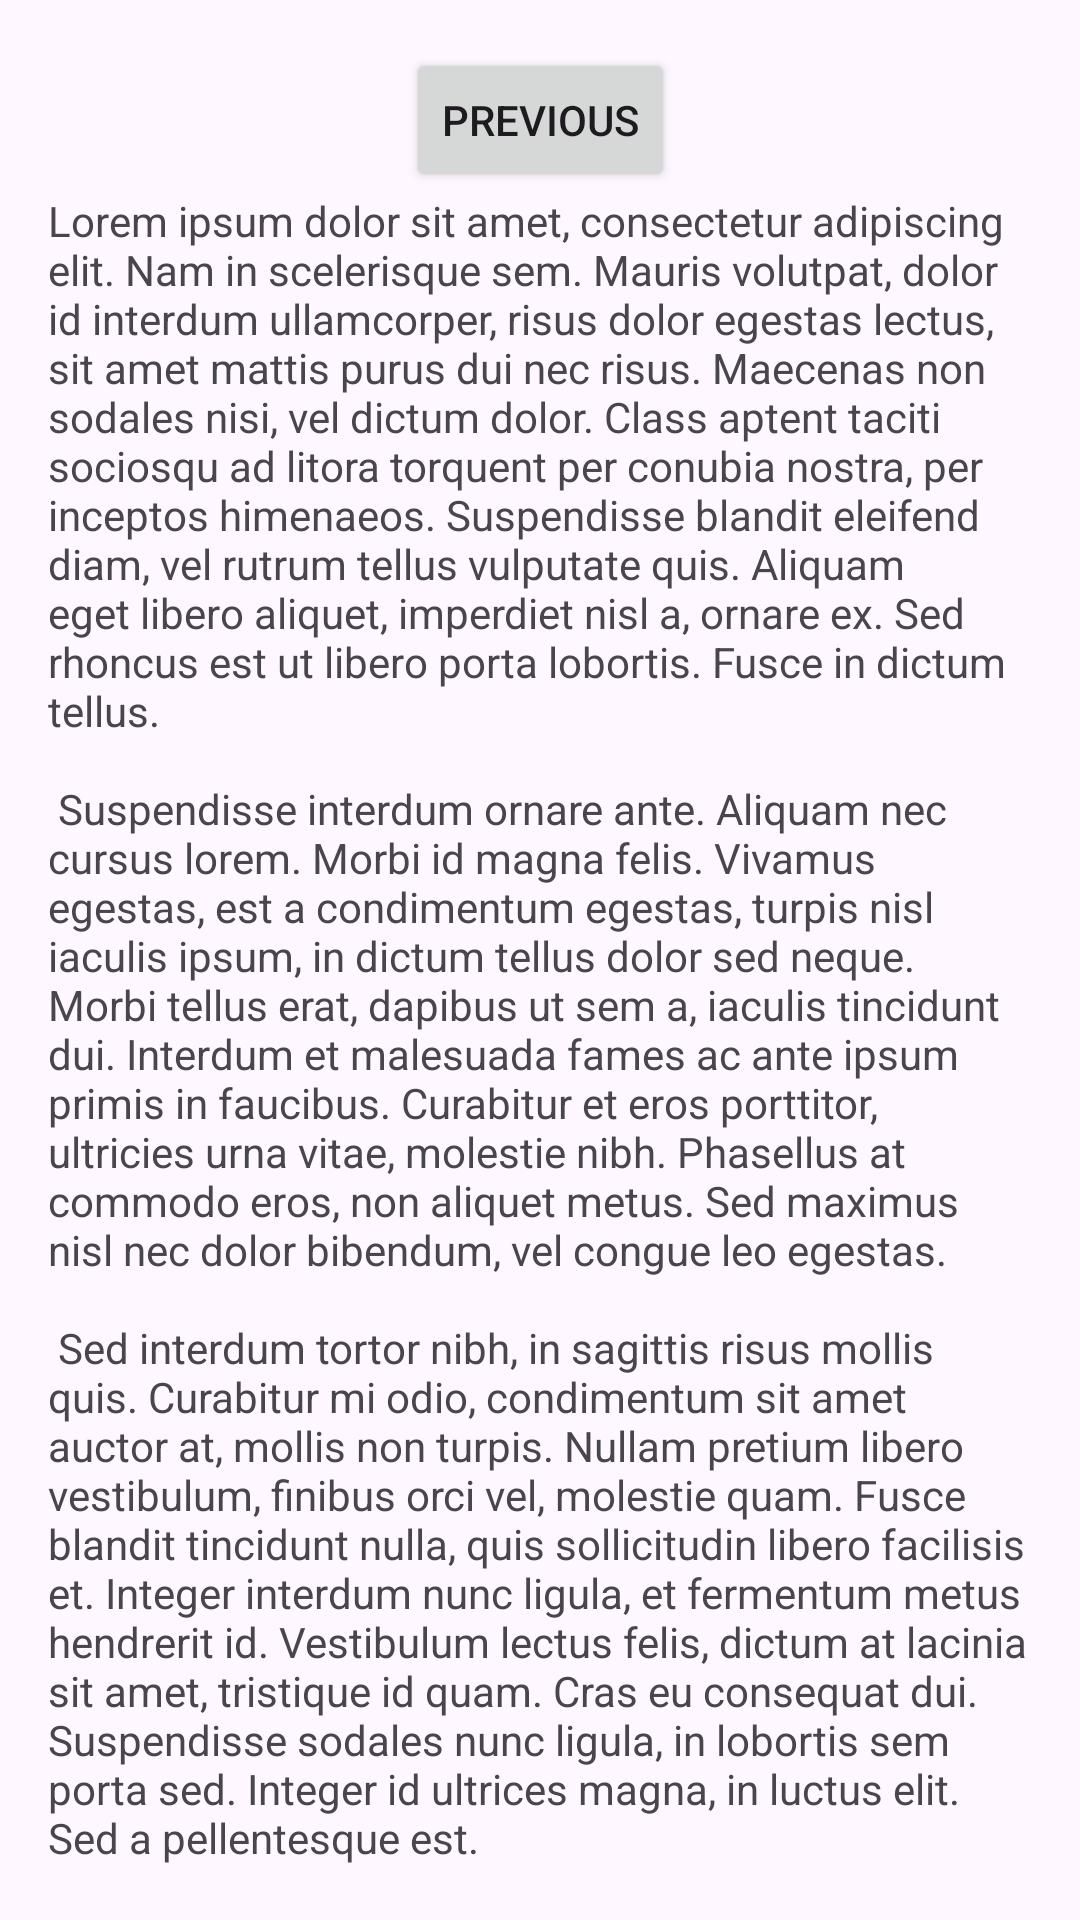

This screen was rendered from an Android layout file. Write that file and the resources it references.
<!-- AndroidManifest.xml: application theme Theme.HooiWellsQuiz1 -->
<!-- res/layout/fragment_second.xml -->
<?xml version="1.0" encoding="utf-8"?>
<androidx.core.widget.NestedScrollView
    xmlns:android="http://schemas.android.com/apk/res/android"
    xmlns:app="http://schemas.android.com/apk/res-auto"
    xmlns:tools="http://schemas.android.com/tools"
    android:layout_width="match_parent"
    android:layout_height="match_parent"
    tools:context=".SecondFragment">

    <androidx.constraintlayout.widget.ConstraintLayout
        android:layout_width="match_parent"
        android:layout_height="match_parent"
        android:padding="16dp">

        <Button
            android:id="@+id/button_second"
            android:layout_width="wrap_content"
            android:layout_height="wrap_content"
            android:text="@string/previous"
            app:layout_constraintBottom_toTopOf="@id/textview_second"
            app:layout_constraintEnd_toEndOf="parent"
            app:layout_constraintStart_toStartOf="parent"
            app:layout_constraintTop_toTopOf="parent" />

        <TextView
            android:id="@+id/textview_second"
            android:layout_width="wrap_content"
            android:layout_height="wrap_content"
            android:layout_marginStart="14dp"
            android:layout_marginEnd="14dp"
            android:layout_marginBottom="16dp"
            android:text="@string/lorem_ipsum"
            app:layout_constraintBottom_toBottomOf="parent"
            app:layout_constraintEnd_toEndOf="parent"
            app:layout_constraintStart_toStartOf="parent"
            app:layout_constraintTop_toBottomOf="@+id/imageView" />

        <ImageView
            android:id="@+id/imageView"
            android:layout_width="wrap_content"
            android:layout_height="wrap_content"
            android:layout_marginStart="46dp"
            android:layout_marginEnd="46dp"
            android:src="@drawable/mmu_logo"
            app:layout_constraintBottom_toTopOf="@+id/textview_second"
            app:layout_constraintEnd_toEndOf="parent"
            app:layout_constraintStart_toStartOf="parent"
            app:layout_constraintTop_toBottomOf="@+id/button_second" />
    </androidx.constraintlayout.widget.ConstraintLayout>
</androidx.core.widget.NestedScrollView>
<!-- resources referenced by this layout -->
<resources>
  <string name="lorem_ipsum">
          Lorem ipsum dolor sit amet, consectetur adipiscing elit. Nam in scelerisque sem. Mauris
          volutpat, dolor id interdum ullamcorper, risus dolor egestas lectus, sit amet mattis purus
          dui nec risus. Maecenas non sodales nisi, vel dictum dolor. Class aptent taciti sociosqu ad
          litora torquent per conubia nostra, per inceptos himenaeos. Suspendisse blandit eleifend
          diam, vel rutrum tellus vulputate quis. Aliquam eget libero aliquet, imperdiet nisl a,
          ornare ex. Sed rhoncus est ut libero porta lobortis. Fusce in dictum tellus.\n\n
          Suspendisse interdum ornare ante. Aliquam nec cursus lorem. Morbi id magna felis. Vivamus
          egestas, est a condimentum egestas, turpis nisl iaculis ipsum, in dictum tellus dolor sed
          neque. Morbi tellus erat, dapibus ut sem a, iaculis tincidunt dui. Interdum et malesuada
          fames ac ante ipsum primis in faucibus. Curabitur et eros porttitor, ultricies urna vitae,
          molestie nibh. Phasellus at commodo eros, non aliquet metus. Sed maximus nisl nec dolor
          bibendum, vel congue leo egestas.\n\n
          Sed interdum tortor nibh, in sagittis risus mollis quis. Curabitur mi odio, condimentum sit
          amet auctor at, mollis non turpis. Nullam pretium libero vestibulum, finibus orci vel,
          molestie quam. Fusce blandit tincidunt nulla, quis sollicitudin libero facilisis et. Integer
          interdum nunc ligula, et fermentum metus hendrerit id. Vestibulum lectus felis, dictum at
          lacinia sit amet, tristique id quam. Cras eu consequat dui. Suspendisse sodales nunc ligula,
          in lobortis sem porta sed. Integer id ultrices magna, in luctus elit. Sed a pellentesque
          est.\n\n
          Aenean nunc velit, lacinia sed dolor sed, ultrices viverra nulla. Etiam a venenatis nibh.
          Morbi laoreet, tortor sed facilisis varius, nibh orci rhoncus nulla, id elementum leo dui
          non lorem. Nam mollis ipsum quis auctor varius. Quisque elementum eu libero sed commodo. In
          eros nisl, imperdiet vel imperdiet et, scelerisque a mauris. Pellentesque varius ex nunc,
          quis imperdiet eros placerat ac. Duis finibus orci et est auctor tincidunt. Sed non viverra
          ipsum. Nunc quis augue egestas, cursus lorem at, molestie sem. Morbi a consectetur ipsum, a
          placerat diam. Etiam vulputate dignissim convallis. Integer faucibus mauris sit amet finibus
          convallis.\n\n
          Phasellus in aliquet mi. Pellentesque habitant morbi tristique senectus et netus et
          malesuada fames ac turpis egestas. In volutpat arcu ut felis sagittis, in finibus massa
          gravida. Pellentesque id tellus orci. Integer dictum, lorem sed efficitur ullamcorper,
          libero justo consectetur ipsum, in mollis nisl ex sed nisl. Donec maximus ullamcorper
          sodales. Praesent bibendum rhoncus tellus nec feugiat. In a ornare nulla. Donec rhoncus
          libero vel nunc consequat, quis tincidunt nisl eleifend. Cras bibendum enim a justo luctus
          vestibulum. Fusce dictum libero quis erat maximus, vitae volutpat diam dignissim.
      </string>
  <string name="previous">Previous</string>
  <style name="Theme.HooiWellsQuiz1" parent="Base.Theme.HooiWellsQuiz1" />
  <style name="Base.Theme.HooiWellsQuiz1" parent="Theme.Material3.DayNight.NoActionBar">
          
          
      </style>
</resources>
